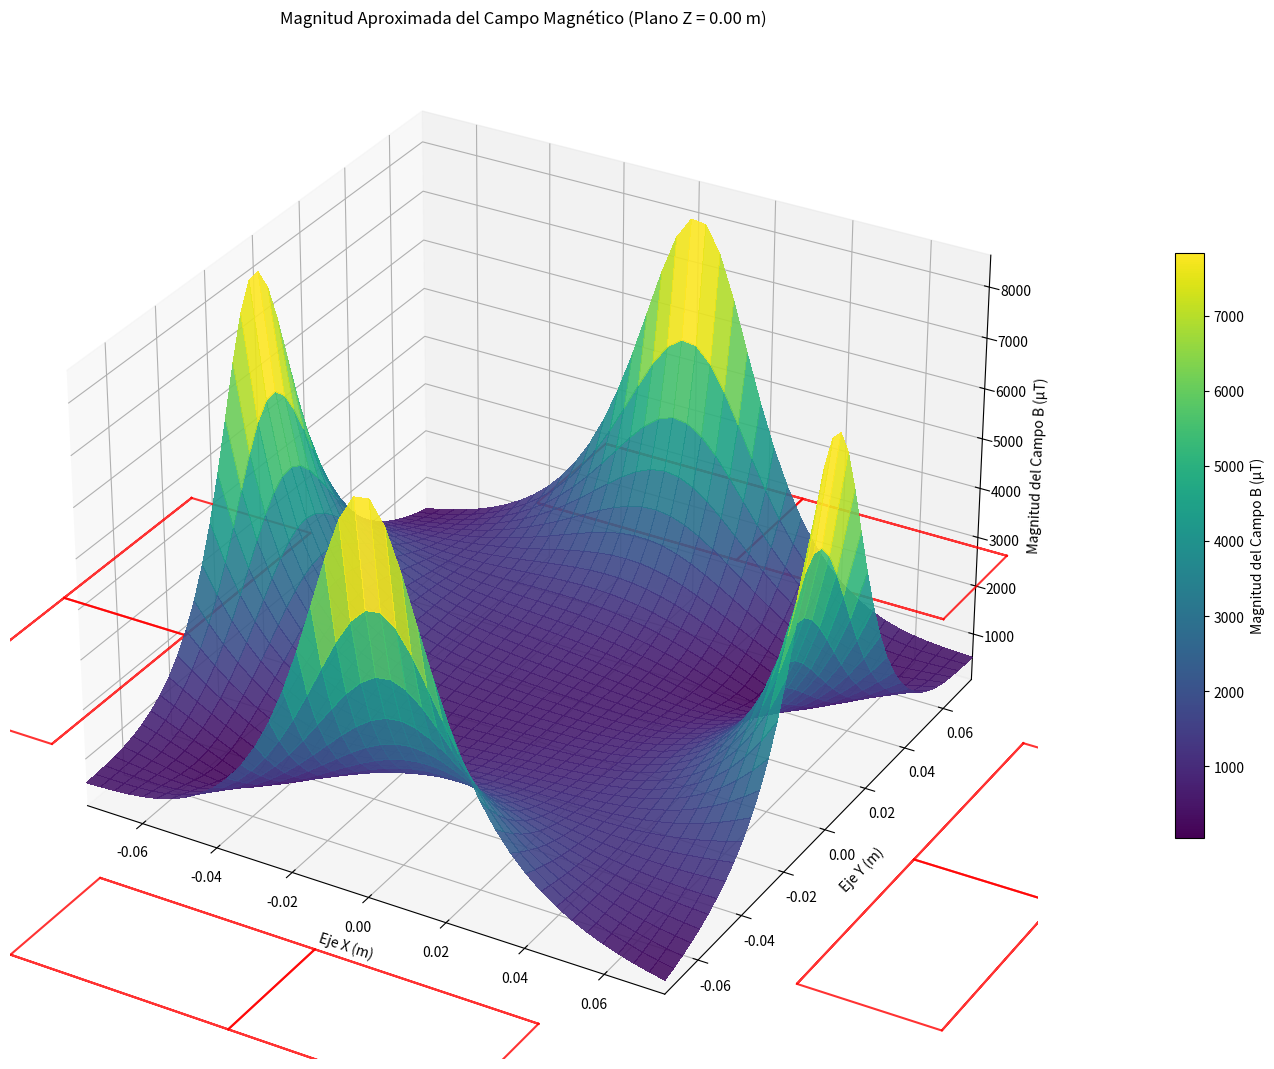

Write the Python code that produced this figure.
import numpy as np
import matplotlib.pyplot as plt
from mpl_toolkits.mplot3d import Axes3D
from matplotlib import cm

# --- 1. Definir las constantes físicas y parámetros de realismo ---
mu_0 = 4 * np.pi * 1e-7  # Permeabilidad del espacio libre (T*m/A)

# Permeabilidad del material (1.0 para aire/vacío)
relative_permeability = 1.0  # Permeabilidad relativa (ej., 1.0 para aire, ~1000-100000 para hierro)
mu_material = mu_0 * relative_permeability # Permeabilidad del material efectivo

# Campo magnético externo (ej., campo terrestre en Teslas)
# Este es un vector (Bx, By, Bz) que se suma al campo de las bobinas.
# Ejemplo: Campo terrestre típico (~50 µT) en la dirección Z
earth_magnetic_field_vector = np.array([0.0, 0.0, 50e-6]) # En Teslas, 

# --- NUEVA CONSIDERACIÓN: Parámetros de la fuente de alimentación ---
source_voltage_dc = 12.0 # Voltaje DC máximo de la fuente (V)
source_current_limit_dc = 2 # Límite de corriente DC de la fuente (A)

# --- NUEVA CONSIDERACIÓN: Propiedades del cable de la bobina (asunciones para el cálculo de resistencia) ---
wire_material_resistivity = 1.68e-8 # Resistividad del cobre (Ohm*m a 20°C)
# Diámetro del cable (ej. AWG 22 = 0.643 mm)
wire_diameter = 0.643e-3 # m
wire_cross_section_area = np.pi * (wire_diameter / 2)**2 # m^2

# --- 2. Definir los parámetros de las bobinas (todas iguales) ---
N = 110       # Número total de espiras por bobina
R = 0.0565    # Radio de la espira (m)

# Longitud de cada bobina y número de segmentos para aproximación
coil_length = 0.035  # Longitud de cada bobina individual (m)
num_segments_per_coil = 110 # Número de bucles para simular la longitud de cada bobina

# Distancia de los centros de las bobinas desde el origen (m) para formar la cruz
offset_distance = 0.115 # Distancia de los centros de las bobinas al origen
set_distance = 0.075 # Rango de visualización del campo (ejes X e Y del plot)

# --- Cálculo de la Corriente (I) basada en la fuente y la resistencia ---
# 1. Longitud total del cable por bobina: Circunferencia * N espiras
wire_length_per_coil = N * (2 * np.pi * R)
# 2. Resistencia de una bobina: Resistencia = (resistividad * longitud) / área_transversal
resistance_per_coil = wire_material_resistivity * (wire_length_per_coil / wire_cross_section_area)
# 3. Resistencia total para 4 bobinas en serie
total_system_resistance = 4 * resistance_per_coil

# 4. Corriente Real que el sistema puede extraer de la fuente (Ley de Ohm, limitado por la fuente)
# La corriente será el mínimo entre la que la fuente puede suministrar (límite)
# y la que se obtiene por Ley de Ohm con el voltaje máximo de la fuente.
I = min(source_current_limit_dc, source_voltage_dc / total_system_resistance)

print(f"Propiedades calculadas del sistema de bobinas:")
print(f"  Longitud del cable por bobina: {wire_length_per_coil:.3f} m")
print(f"  Resistencia de una bobina: {resistance_per_coil:.2f} Ohm")
print(f"  Resistencia total del sistema (4 bobinas en serie): {total_system_resistance:.2f} Ohm")
print(f"  Voltaje máximo de la fuente: {source_voltage_dc:.1f} V")
print(f"  Límite de corriente de la fuente: {source_current_limit_dc:.1f} A")
print(f"  Corriente (I) usada en la simulación: {I:.4f} A") # Actualiza I con el valor calculado

# --- Altura Z para medir el campo ---
# Puedes cambiar este valor para visualizar el campo a diferentes alturas
z_height_to_measure = 0.0 # Altura en metros (0.0 es el centro de la cruz)

# --- 3. Función para calcular el vector de campo magnético de UN SOLO BUCLE ---
# Usa la aproximación del dipolo magnético.
def _calculate_single_loop_B_vector_approx(x_point, y_point, z_point, N_loop, R_loop, I_current, mu_eff, loop_center, loop_axis):
    """
    Calcula el vector de campo magnético aproximado de un solo bucle usando la aproximación del dipolo magnético.
    Retorna [Bx, By, Bz].
    """
    # Coordenadas del punto relativas al centro del bucle
    rx = x_point - loop_center[0]
    ry = y_point - loop_center[1]
    rz = z_point - loop_center[2]
    
    # Vector de posición desde el centro del bucle al punto
    r_vec = np.array([rx, ry, rz])
    
    # Manejar el caso especial donde el punto de medición es el centro del bucle
    # El campo de un dipolo es infinito en el centro, el campo real no.
    # Para la visualización, si r_mag es muy cercano a cero, usamos la fórmula del centro de la bobina.
    r_mag = np.linalg.norm(r_vec) # Magnitud del vector de posición
    
    if r_mag < 1e-9: # Usar un umbral pequeño para evitar división por cero
        # Campo en el centro de un bucle real (aproximación)
        B_center_mag = (mu_eff * N_loop * I_current) / (2 * R_loop)
        
        # Dirección del campo en el centro es a lo largo del eje del bucle
        if loop_axis == 0:  # Eje del bucle a lo largo del eje X global
            return np.array([B_center_mag, 0.0, 0.0])
        elif loop_axis == 1: # Eje del bucle a lo largo del eje Y global
            return np.array([0.0, B_center_mag, 0.0])
        else: # Eje del bucle a lo largo del eje Z global
            return np.array([0.0, 0.0, B_center_mag])

    # Calcular el momento dipolar magnético del bucle
    # Asumimos que el momento dipolar está alineado con el eje del bucle
    m_magnitude = N_loop * I_current * np.pi * R_loop**2 # Magnitud del momento dipolar
    
    m_vec = np.array([0.0, 0.0, 0.0])
    if loop_axis == 0:  # Eje del bucle a lo largo del eje X global
        m_vec = np.array([m_magnitude, 0.0, 0.0])
    elif loop_axis == 1: # Eje del bucle a lo largo del eje Y global
        m_vec = np.array([0.0, m_magnitude, 0.0])
    else: # Eje del bucle a lo largo del eje Z global
        m_vec = np.array([0.0, 0.0, m_magnitude])

    # Fórmula del campo magnético de un dipolo
    # B(r) = (mu / (4*pi)) * ( (3 * (m . r) * r) / |r|^5 - m / |r|^3 )
    
    # Calcular el término (m . r)
    m_dot_r = np.dot(m_vec, r_vec)
    
    # Calcular el campo magnético vectorial
    B_vec = (mu_eff / (4 * np.pi)) * \
            (3 * (m_dot_r / (r_mag**5)) * r_vec - m_vec / (r_mag**3))
    
    return B_vec


# --- 4. Definir las configuraciones de las 4 bobinas en forma de cruz ---
# Cada tupla contiene (center_x, center_y, center_z, axis_orientation)
# axis_orientation: 0 para Eje X, 1 para Eje Y, 2 para Eje Z
coil_configurations = [
    (offset_distance, 0, 0, 0),    # Bobina 1: Eje X, centrada en (+X, 0, 0)
    (-offset_distance, 0, 0, 0),   # Bobina 2: Eje X, centrada en (-X, 0, 0)
    (0, offset_distance, 0, 1),    # Bobina 3: Eje Y, centrada en (0, +Y, 0)
    (0, -offset_distance, 0, 1)    # Bobina 4: Eje Y, centrada en (0, -Y, 0)
]

# --- Calcular el campo magnético (magnitud aproximada) en el centro del arreglo (0,0,0) ---
# Este cálculo es para el punto (0,0,0) fijo, no afectado por z_height_to_measure
total_B_vector_origin = np.array([0.0, 0.0, 0.0]) # Inicializar el vector de campo en el origen

# Espiras por segmento
segment_n = N / num_segments_per_coil 
# Longitud de cada segmento
segment_length = coil_length / num_segments_per_coil 

# Calcular el campo en el origen por suma de segmentos de cada bobina
for xc, yc, zc, axis_orient in coil_configurations:
    for i in range(num_segments_per_coil):
        # Calcular la posición del centro de cada segmento de bucle
        # El centro de la bobina (xc,yc,zc) es el punto medio de su longitud
        if axis_orient == 0: # Eje X
            segment_offset_x = (i - (num_segments_per_coil - 1) / 2) * segment_length
            segment_center_i = (xc + segment_offset_x, yc, zc)
        elif axis_orient == 1: # Eje Y
            segment_offset_y = (i - (num_segments_per_coil - 1) / 2) * segment_length
            segment_center_i = (xc, yc + segment_offset_y, zc)
        else: # Eje Z
            segment_offset_z = (i - (num_segments_per_coil - 1) / 2) * segment_length
            segment_center_i = (xc, yc, zc + segment_offset_z)

        # Sumar la contribución vectorial de cada segmento al campo total en el origen (0,0,0)
        total_B_vector_origin += _calculate_single_loop_B_vector_approx(
            0, 0, 0, segment_n, R, I, mu_material, segment_center_i, axis_orient
        )

# Añadir el campo magnético externo al campo total en el origen
total_B_vector_origin += earth_magnetic_field_vector
B_origin_approx_magnitude = np.linalg.norm(total_B_vector_origin)

print(f"El campo magnético (magnitud aproximada) en el centro del arreglo (0,0,0) es: {B_origin_approx_magnitude:.4e} T")


# --- 5. Preparar datos para la gráfica 3D (Malla de magnitud del campo combinado) ---
# Definir el rango de visualización para X y Y usando set_distance
x_3d_range = np.linspace(-set_distance, set_distance, 40)
y_3d_range = np.linspace(-set_distance, set_distance, 40)

# Crear la malla 2D de puntos para el plano XY a la altura z_height_to_measure
X_surface, Y_surface = np.meshgrid(x_3d_range, y_3d_range)

# La coordenada Z para todos los puntos de la superficie es la altura especificada
Z_surface_fixed_height = np.full_like(X_surface, z_height_to_measure)


# Inicializar la malla total de vectores de campo para el arreglo en la altura especificada
# Esto almacenará los vectores [Bx, By, Bz] en cada punto de la malla
total_B_vectors_at_height = np.zeros(X_surface.shape + (3,)) # Shape (40, 40, 3)

# Sumar las contribuciones de cada una de las 4 bobinas (y sus segmentos) en cada punto de la malla
# Itera sobre cada punto de la malla (X_surface, Y_surface)
for i in range(X_surface.shape[0]):
    for j in range(X_surface.shape[1]):
        current_x = X_surface[i, j]
        current_y = Y_surface[i, j]
        current_z = Z_surface_fixed_height[i, j]

        B_total_at_point = np.array([0.0, 0.0, 0.0])

        for xc, yc, zc, axis_orient in coil_configurations:
            for k in range(num_segments_per_coil):
                if axis_orient == 0: # Eje X
                    segment_offset_x = (k - (num_segments_per_coil - 1) / 2) * segment_length
                    segment_center_k = (xc + segment_offset_x, yc, zc)
                elif axis_orient == 1: # Eje Y
                    segment_offset_y = (k - (num_segments_per_coil - 1) / 2) * segment_length
                    segment_center_k = (xc, yc + segment_offset_y, zc)
                else: # Eje Z
                    segment_offset_z = (k - (num_segments_per_coil - 1) / 2) * segment_length
                    segment_center_k = (xc, yc, zc + segment_offset_z)
                
                # Calcular el vector de campo de este segmento en el punto actual (current_x, current_y, current_z)
                B_segment_vector = _calculate_single_loop_B_vector_approx(
                    current_x, current_y, current_z, segment_n, R, I, mu_material, segment_center_k, axis_orient
                )
                B_total_at_point += B_segment_vector # Suma vectorial
        
        # Añadir el campo magnético externo al campo total del punto
        B_total_at_point += earth_magnetic_field_vector
        total_B_vectors_at_height[i, j, :] = B_total_at_point


# Calcular la magnitud final del campo en cada punto de la malla
total_B_magnitudes_at_height_uT = np.linalg.norm(total_B_vectors_at_height, axis=-1) * 1e6 # en microTeslas

# --- 6. Visualización 3D (Malla de colores con superficie suave y bobinas) ---
fig = plt.figure(figsize=(14, 12))
ax = fig.add_subplot(111, projection='3d')

# Dibujar la superficie del campo magnético en el plano XY a la altura z_height_to_measure
# La altura de la superficie (eje Z del plot) es la magnitud del campo.
surf = ax.plot_surface(X_surface, Y_surface, total_B_magnitudes_at_height_uT,
                       cmap=cm.viridis,
                       rstride=1, cstride=1,
                       linewidth=0, antialiased=False, alpha=0.9)


# Dibujar las 4 bobinas en la gráfica 3D con sus orientaciones correctas
theta = np.linspace(0, 2*np.pi, 100)
for xc, yc, zc, axis_orient in coil_configurations:
    # Para dibujar la "bobina" de longitud finita, dibujamos el centro y los extremos.
    # Esta es una representación visual simple de la bobina.
    if axis_orient == 0: # Eje X
        coil_x_start = xc - coil_length / 2
        coil_x_end = xc + coil_length / 2
        
        # Dibujar los bucles extremos
        ax.plot(np.full_like(theta, coil_x_start), yc + R * np.cos(theta), zc + R * np.sin(theta),
                color='red', linewidth=1.5, alpha=0.8)
        ax.plot(np.full_like(theta, coil_x_end), yc + R * np.cos(theta), zc + R * np.sin(theta),
                color='red', linewidth=1.5, alpha=0.8)
        # Dibujar las líneas que conectan los bucles extremos
        ax.plot([coil_x_start, coil_x_end], [yc + R, yc + R], [zc, zc], color='red', linewidth=1.5, alpha=0.8)
        ax.plot([coil_x_start, coil_x_end], [yc - R, yc - R], [zc, zc], color='red', linewidth=1.5, alpha=0.8)
        # Las líneas que conectan los radios superior/inferior para una vista más tridimensional
        ax.plot([coil_x_start, coil_x_end], [yc, yc], [zc + R, zc + R], color='red', linewidth=1.5, alpha=0.8)
        ax.plot([coil_x_start, coil_x_end], [yc, yc], [zc - R, zc - R], color='red', linewidth=1.5, alpha=0.8)

    elif axis_orient == 1: # Eje Y
        coil_y_start = yc - coil_length / 2
        coil_y_end = yc + coil_length / 2

        ax.plot(xc + R * np.cos(theta), np.full_like(theta, coil_y_start), zc + R * np.sin(theta),
                color='red', linewidth=1.5, alpha=0.8)
        ax.plot(xc + R * np.cos(theta), np.full_like(theta, coil_y_end), zc + R * np.sin(theta),
                color='red', linewidth=1.5, alpha=0.8)
        
        ax.plot([xc + R, xc + R], [coil_y_start, coil_y_end], [zc, zc], color='red', linewidth=1.5, alpha=0.8)
        ax.plot([xc - R, xc - R], [coil_y_start, coil_y_end], [zc, zc], color='red', linewidth=1.5, alpha=0.8)
        ax.plot([xc, xc], [coil_y_start, coil_y_end], [zc + R, zc + R], color='red', linewidth=1.5, alpha=0.8)
        ax.plot([xc, xc], [coil_y_start, coil_y_end], [zc - R, zc - R], color='red', linewidth=1.5, alpha=0.8)

    else: # Eje Z (no usadas en esta configuración específica de cruz, pero se mantienen por completitud)
        coil_z_start = zc - coil_length / 2
        coil_z_end = zc + coil_length / 2

        ax.plot(xc + R * np.cos(theta), yc + R * np.sin(theta), np.full_like(theta, coil_z_start),
                color='red', linewidth=1.5, alpha=0.8)
        ax.plot(xc + R * np.cos(theta), yc + R * np.sin(theta), np.full_like(theta, coil_z_end),
                color='red', linewidth=1.5, alpha=0.8)
        
        ax.plot([xc + R, xc + R], [yc, yc], [coil_z_start, coil_z_end], color='red', linewidth=1.5, alpha=0.8)
        ax.plot([xc - R, xc - R], [yc, yc], [coil_z_start, coil_z_end], color='red', linewidth=1.5, alpha=0.8)
        ax.plot([xc, xc], [yc + R, yc + R], [coil_z_start, coil_z_end], color='red', linewidth=1.5, alpha=0.8)
        ax.plot([xc, xc], [yc - R, yc - R], [coil_z_start, coil_z_end], color='red', linewidth=1.5, alpha=0.8)


ax.set_title(f'Magnitud Aproximada del Campo Magnético (Plano Z = {z_height_to_measure:.2f} m)')
ax.set_xlabel('Eje X (m)')
ax.set_ylabel('Eje Y (m)')
ax.set_zlabel('Magnitud del Campo B (µT)') # El eje Z ahora representa la magnitud del campo
ax.set_aspect('auto') # Mantiene la proporción de los ejes para mejor visualización

# Añadir una barra de color para interpretar la magnitud del campo
m = cm.ScalarMappable(cmap=cm.viridis)
m.set_array(total_B_magnitudes_at_height_uT) # La barra de color se basa en la magnitud de la superficie
cbar = fig.colorbar(m, ax=ax, pad=0.1, shrink=0.5)
cbar.set_label('Magnitud del Campo B (µT)')

# Ajustar los límites de los ejes X e Y para la visualización
ax.set_xlim([-set_distance, set_distance]) # Corregido: usar set_distance para el rango del plot
ax.set_ylim([-set_distance, set_distance]) # Corregido: usar set_distance para el rango del plot
# Ajustar los límites del eje Z (magnitud del campo) para que la superficie sea visible
ax.set_zlim([total_B_magnitudes_at_height_uT.min() * 0.9, total_B_magnitudes_at_height_uT.max() * 1.1])


plt.tight_layout()
plt.show()
